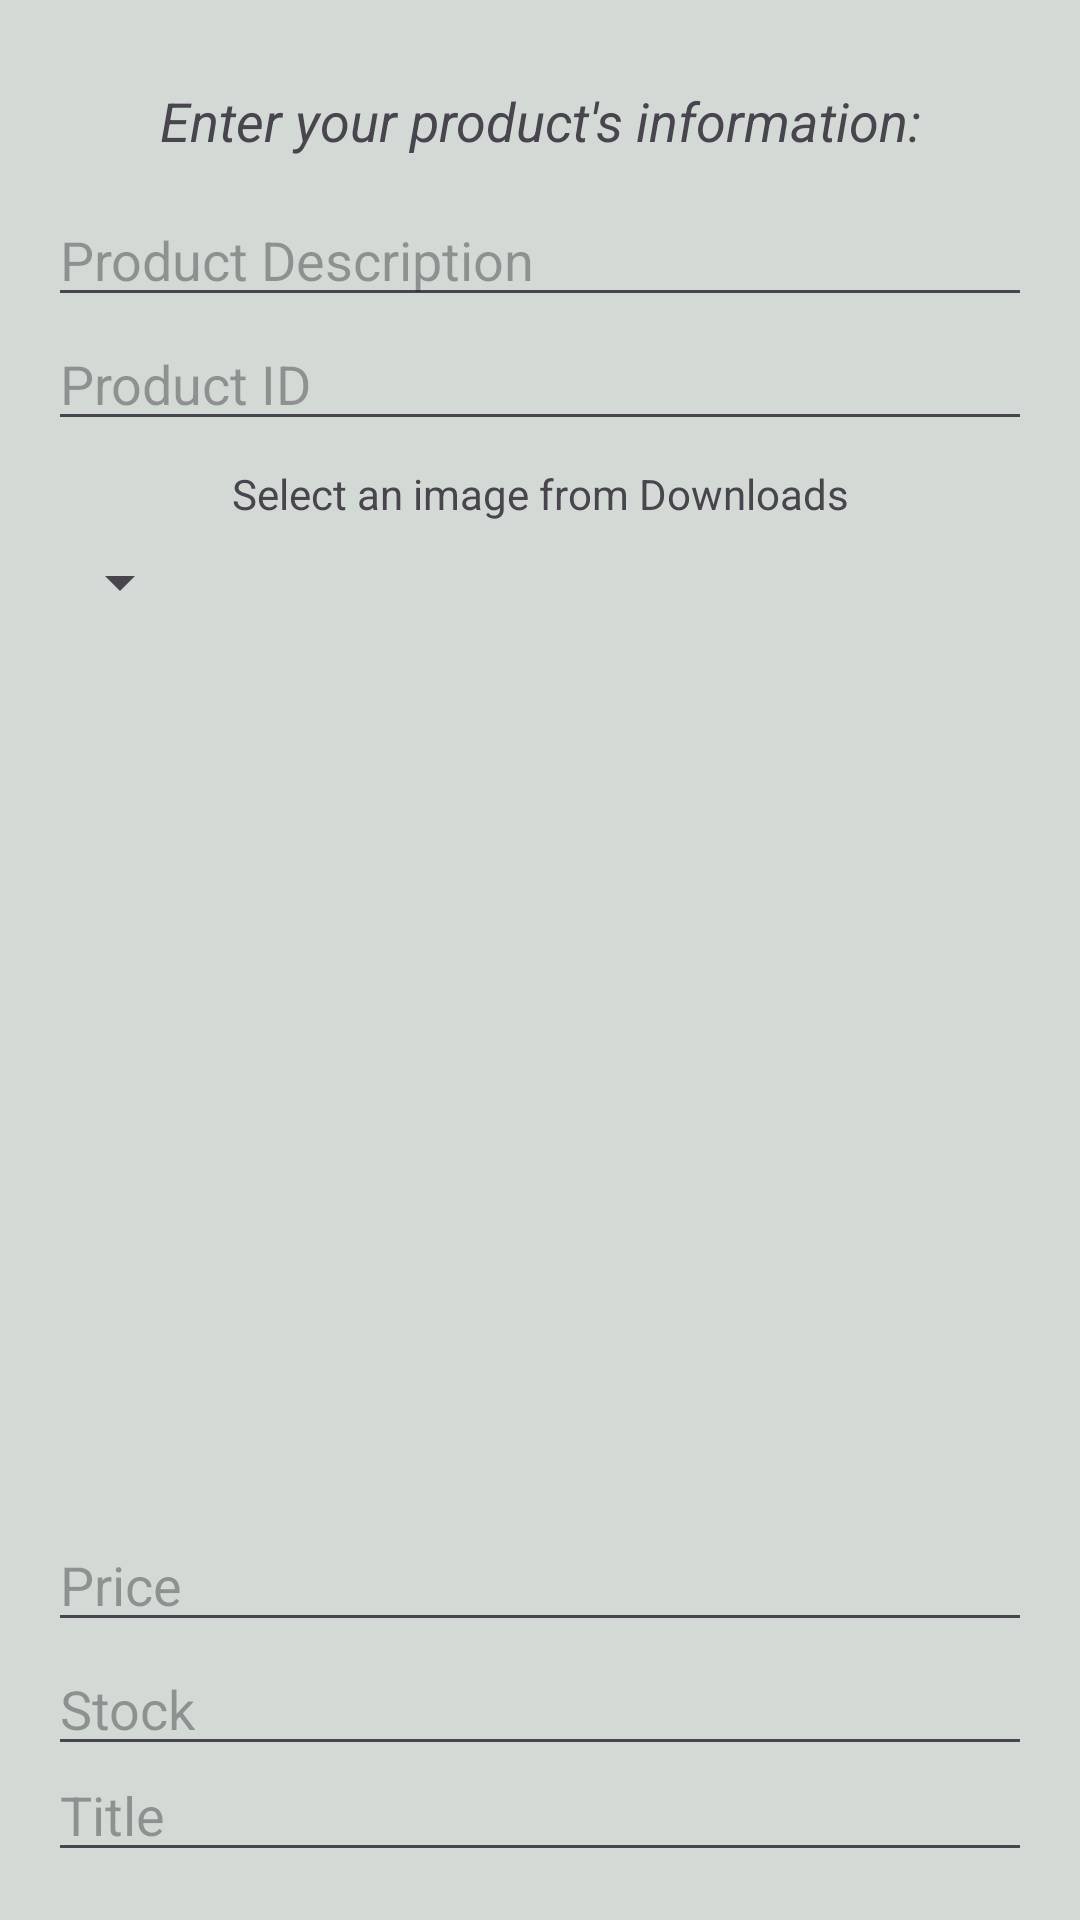

Here is an Android app screen rendered from its layout file. Give the layout XML and the strings, colors and styles it references.
<!-- AndroidManifest.xml: application theme Theme.Farmily -->
<!-- res/layout/activity_listing.xml -->
<?xml version="1.0" encoding="utf-8"?>
<LinearLayout xmlns:android="http://schemas.android.com/apk/res/android"
    xmlns:app="http://schemas.android.com/apk/res-auto"
    xmlns:tools="http://schemas.android.com/tools"
    android:id="@+id/activity_listing"
    android:background="@color/sunriseBlue"
    android:layout_width="match_parent"
    android:layout_height="match_parent"
    android:orientation="vertical"
    android:padding="16dp">

    <TextView
        android:id="@+id/textViewInstruction"
        android:layout_width="match_parent"
        android:layout_height="wrap_content"
        android:text="Enter your product's information:"
        android:textStyle="italic"
        android:padding="12dp"
        android:textSize="18sp"
        android:gravity="center" />

    <EditText
        android:id="@+id/editTextDescription"
        android:layout_width="match_parent"
        android:layout_height="wrap_content"
        android:hint="Product Description" />

    <EditText
        android:id="@+id/editTextProductId"
        android:layout_width="match_parent"
        android:layout_height="wrap_content"
        android:hint="Product ID" />

    <TextView
        android:id="@+id/textViewPhoto"
        android:layout_width="match_parent"
        android:layout_height="wrap_content"
        android:text="Select an image from Downloads"
        android:padding="8dp"
        android:background="?android:attr/selectableItemBackground"
        android:gravity="center" />


    <Spinner
        android:id="@+id/spPhoto"
        android:layout_width="wrap_content"
        android:layout_height="wrap_content"
        app:layout_constraintTop_toBottomOf="@id/textViewPhoto"
        app:layout_constraintStart_toStartOf="@id/textViewPhoto"
        app:layout_constraintTop_toTopOf="@id/imageViewProduct"
        />

    <ImageView
        android:id="@+id/imageViewProduct"
        android:layout_width="match_parent"
        android:layout_height="300dp"
        />

    <EditText
        android:id="@+id/editTextPrice"
        android:layout_width="match_parent"
        android:layout_height="wrap_content"
        android:hint="Price" />

    <EditText
        android:id="@+id/editTextStock"
        android:layout_width="match_parent"
        android:layout_height="wrap_content"
        android:hint="Stock" />

    <EditText
        android:id="@+id/editTextTitle"
        android:layout_width="match_parent"
        android:layout_height="wrap_content"
        android:hint="Title" />

    <EditText
        android:id="@+id/editTextDeliveryArea"
        android:layout_width="match_parent"
        android:layout_height="wrap_content"
        android:hint="Delivery Area" />

    <Button
        android:id="@+id/buttonSubmit"
        android:layout_width="wrap_content"
        android:layout_height="wrap_content"
        android:text="Submit"
        android:backgroundTint="@color/barkBrown"
        android:textColor="@color/sunriseBlue"
        android:layout_gravity="center"/>
</LinearLayout>
<!-- resources referenced by this layout -->
<resources>
  <color name="barkBrown">#482723</color>
  <color name="sunriseBlue">#D3DAD5</color>
  <style name="Theme.Farmily" parent="Base.Theme.Farmily" />
  <style name="Base.Theme.Farmily" parent="Theme.Material3.DayNight.NoActionBar">
          
          
      </style>
</resources>
